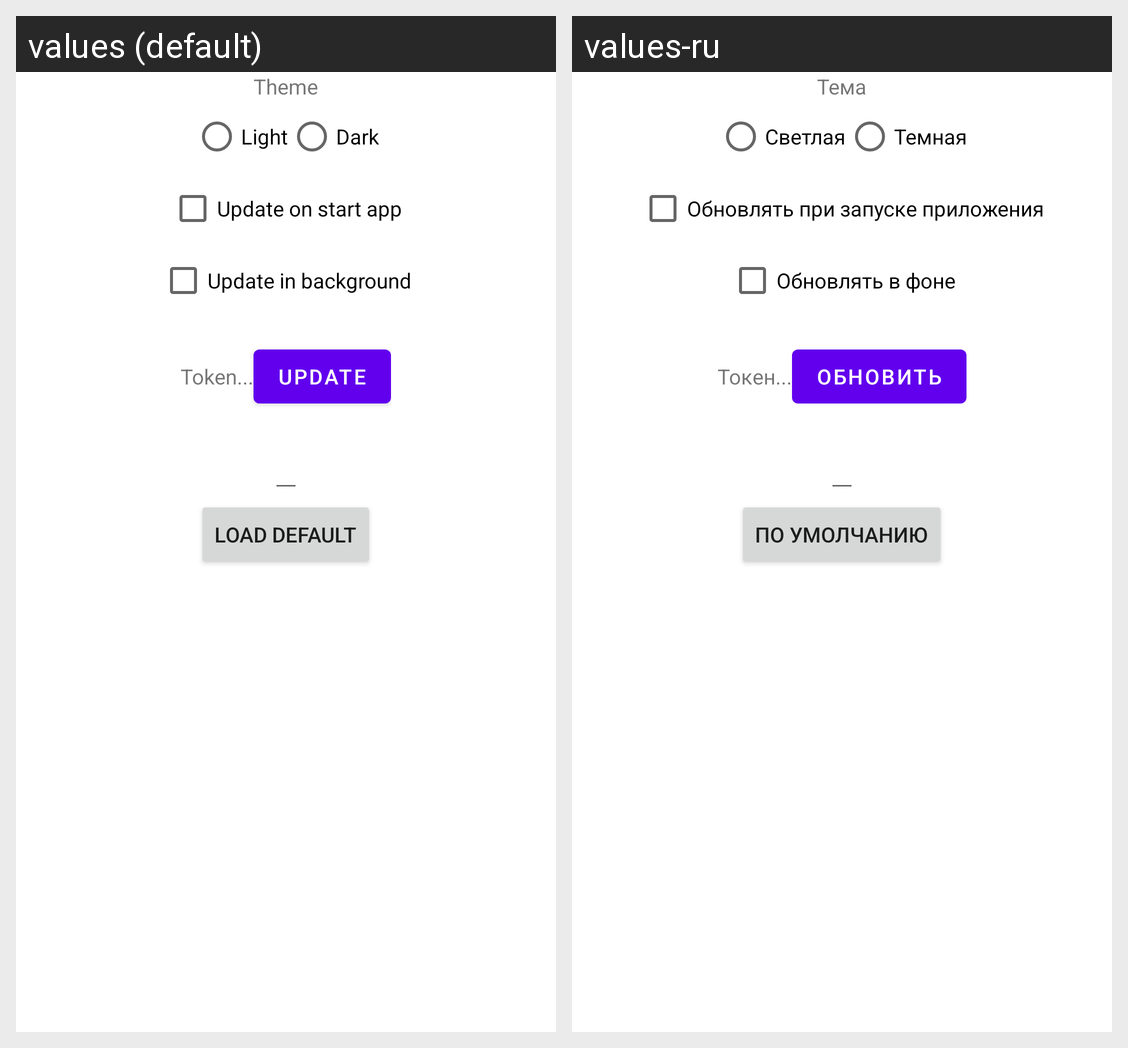

Strings drawn on this Android screen and how each of the app's shown locales translates them:
Android screen res/layout/settings.xml rendered under 2 locales, left to right: values (default), values-ru. Device: Nexus 5 (rendered at 1080×1920; each locale shown at half size, 540×960, under a caption strip naming it); theme AppTheme.
Strings drawn on this screen, with the default value and each locale's value (text and hints the layout hard-codes, and strings that could not be matched under every locale, appear in the picture but are not listed):

themeSelectorText
  values: Theme
  values-ru: Тема

lightTheme
  values: Light
  values-ru: Светлая

darkTheme
  values: Dark
  values-ru: Темная

updateOnStart
  values: Update on start app
  values-ru: Обновлять при запуске приложения

updateInBackgorund
  values: Update in background
  values-ru: Обновлять в фоне

token
  values: Token
  values-ru: Токен

dots
  values: ...
  values-ru: ...  [not translated; the default value is used]

updateDataButtonText
  values: Update
  values-ru: Обновить

defaultBtnText
  values: Load default
  values-ru: По умолчанию
